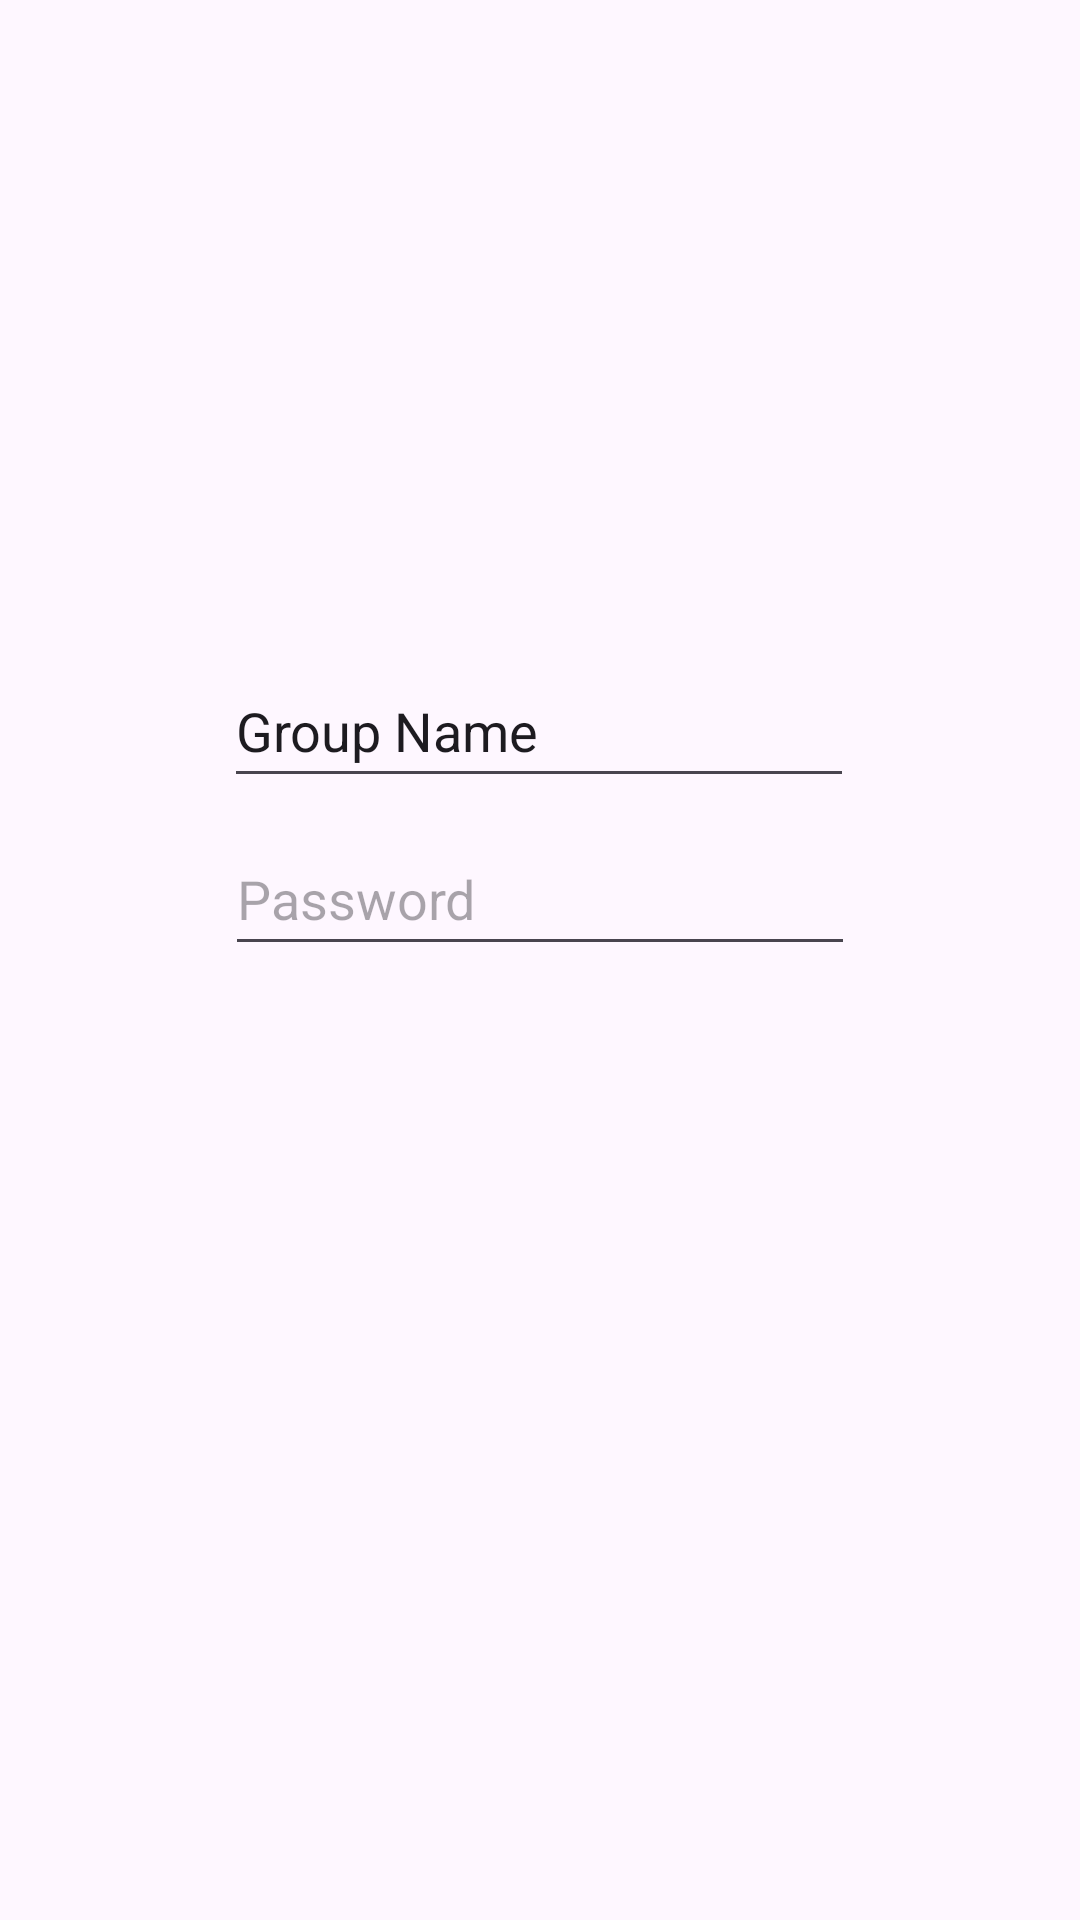

This screen was rendered from an Android layout file. Write that file and the resources it references.
<!-- AndroidManifest.xml: application theme Theme.FoodSmartCSCI334Group3 -->
<!-- res/layout/join_group_dialog.xml -->
<?xml version="1.0" encoding="utf-8"?>
<androidx.constraintlayout.widget.ConstraintLayout xmlns:android="http://schemas.android.com/apk/res/android"
    xmlns:app="http://schemas.android.com/apk/res-auto"
    xmlns:tools="http://schemas.android.com/tools"
    android:layout_width="match_parent"
    android:layout_height="match_parent">

    <EditText
        android:id="@+id/joinGroupNameInput"
        android:layout_width="wrap_content"
        android:layout_height="48dp"
        android:ems="10"
        android:hint="@string/group_name"
        android:importantForAutofill="no"
        android:inputType="text"
        android:text="@string/group_name"
        app:layout_constraintBottom_toBottomOf="parent"
        app:layout_constraintEnd_toEndOf="parent"
        app:layout_constraintHorizontal_bias="0.497"
        app:layout_constraintStart_toStartOf="parent"
        app:layout_constraintTop_toTopOf="parent"
        app:layout_constraintVertical_bias="0.368" />

    <EditText
        android:id="@+id/joinGroupPasswordInput"
        android:layout_width="wrap_content"
        android:layout_height="48dp"
        android:layout_marginTop="8dp"
        android:ems="10"
        android:hint="@string/password_label"
        android:importantForAutofill="no"
        android:inputType="textPassword"
        app:layout_constraintEnd_toEndOf="parent"
        app:layout_constraintStart_toStartOf="parent"
        app:layout_constraintTop_toBottomOf="@+id/joinGroupNameInput" />
</androidx.constraintlayout.widget.ConstraintLayout>
<!-- resources referenced by this layout -->
<resources>
  <string name="group_name">Group Name</string>
  <string name="password_label">Password</string>
  <style name="Theme.FoodSmartCSCI334Group3" parent="Theme.MaterialComponents.DayNight.DarkActionBar">
          
          <item name="colorPrimary">@color/purple_500</item>
          <item name="colorPrimaryVariant">@color/purple_700</item>
          <item name="colorOnPrimary">@color/white</item>
          
          <item name="colorSecondary">@color/teal_200</item>
          <item name="colorSecondaryVariant">@color/teal_700</item>
          <item name="colorOnSecondary">@color/black</item>
          
          <item name="android:statusBarColor">?attr/colorPrimaryVariant</item>
          
      </style>
  <color name="purple_500">#FF6200EE</color>
  <color name="purple_700">#FF3700B3</color>
  <color name="white">#FFFFFFFF</color>
  <color name="teal_200">#FF03DAC5</color>
  <color name="teal_700">#FF018786</color>
  <color name="black">#FF000000</color>
</resources>
